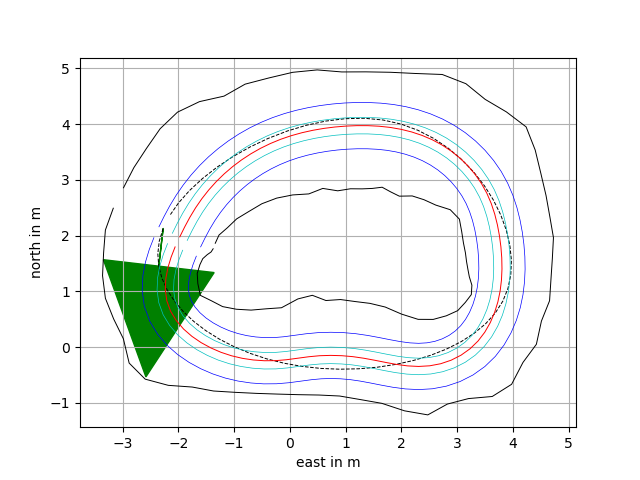

Source data for this figure (header and first rows):
-1.9732889, 1.9799499, 2.3520063
-1.886, 2.156, 2.554
-1.793, 2.33, 2.712
-1.689, 2.502, 2.831
-1.575, 2.667, 2.903
-1.453, 2.822, 2.893
-1.319, 2.971, 2.863
-1.177, 3.11, 2.828
-1.025, 3.24, 2.792
-0.8659, 3.36, 2.754
-0.6993, 3.469, 2.734
-0.526, 3.567, 2.728
-0.3467, 3.655, 2.736
-0.1627, 3.73, 2.749
0.02654, 3.795, 2.815
0.2177, 3.848, 2.89
0.4134, 3.891, 2.988
0.6092, 3.925, 3.088
0.8072, 3.95, 3.193
1.006, 3.967, 3.258
1.203, 3.975, 3.294
1.404, 3.974, 3.17
1.602, 3.964, 3.039
1.798, 3.943, 2.908
1.994, 3.909, 2.784
2.186, 3.861, 2.683
2.376, 3.798, 2.601
2.559, 3.72, 2.546
2.734, 3.626, 2.504
2.9, 3.515, 2.47
3.055, 3.39, 2.451
3.197, 3.251, 2.422
3.326, 3.099, 2.384
3.439, 2.935, 2.337
3.535, 2.761, 2.314
3.614, 2.578, 2.366
3.676, 2.388, 2.456
3.724, 2.196, 2.569
3.761, 1.999, 2.701
3.787, 1.802, 2.771
3.802, 1.604, 2.763
3.806, 1.404, 2.636
3.797, 1.205, 2.509
3.773, 1.009, 2.39
3.733, 0.8137, 2.291
3.674, 0.624, 2.22
3.596, 0.4415, 2.15
3.497, 0.2686, 2.079
3.376, 0.1107, 2.029
3.234, -0.02745, 2.041
3.072, -0.1428, 2.063
2.894, -0.2331, 2.078
2.706, -0.2964, 2.092
2.511, -0.3333, 2.112
2.311, -0.345, 2.138
2.113, -0.335, 2.221
1.915, -0.3088, 2.34
1.719, -0.2728, 2.496
1.524, -0.2339, 2.686
1.328, -0.1979, 2.838
1.131, -0.1693, 2.916
... 25 more rows
